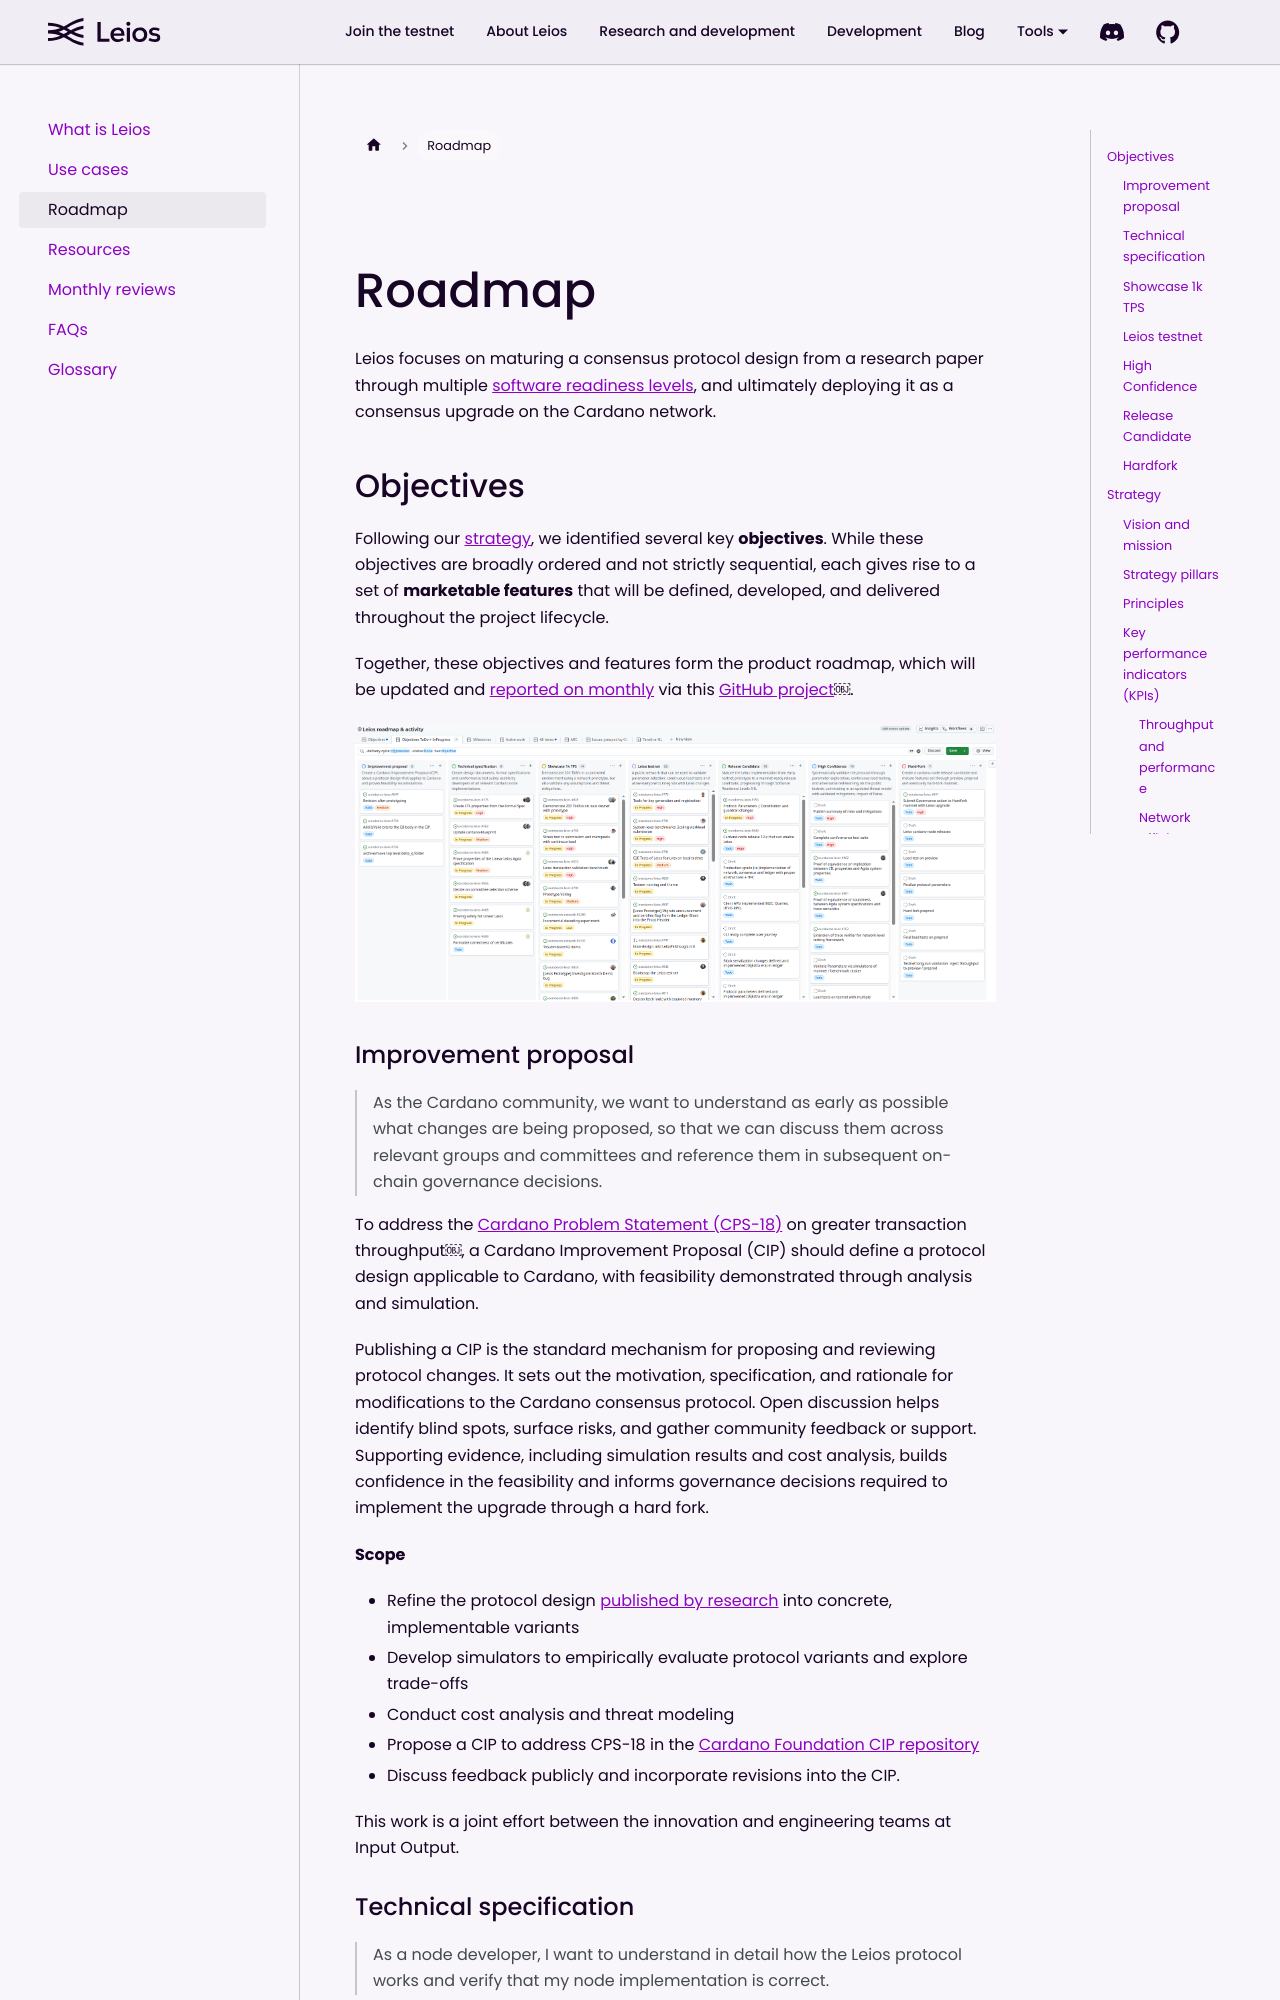

repository: input-output-hk/ouroboros-leios · page: docs/roadmap/index.html · generator: docusaurus

---                                                                                                  
toc_max_heading_level: 4                                                                             
---
# Roadmap

Leios focuses on maturing a consensus protocol design from a research paper through multiple [software readiness
levels](https://committees.docs.intersectmbo.org/intersect-technical-steering-committee/technical-roadmap/project-cards-explained/software-readiness-level), and ultimately deploying it as a consensus upgrade on the Cardano network.

## Objectives

Following our [strategy](#strategy), we identified several key **objectives**. While these objectives are broadly ordered and not strictly sequential, each gives rise to a set of **marketable features** that will be defined, developed, and delivered throughout the project lifecycle.

Together, these objectives and features form the product roadmap, which will be updated and [reported on monthly](./monthly-reviews.md) via this [GitHub project](https://github.com/orgs/input-output-hk/projects/167)￼.

<a href="https://github.com/orgs/input-output-hk/projects/167">

![](./leios-roadmap2026.png)

</a>

### Improvement proposal 

> As the Cardano community, we want to understand as early as possible what changes are being proposed, so that we can discuss them across relevant groups and committees and reference them in subsequent on-chain governance decisions.

To address the [Cardano Problem Statement (CPS-18)](https://github.com/cardano-scaling/CIPs/blob/master/CPS-0018/README.md) on greater transaction throughput￼, a Cardano Improvement Proposal (CIP) should define a protocol design applicable to Cardano, with feasibility demonstrated through analysis and simulation.

Publishing a CIP is the standard mechanism for proposing and reviewing protocol changes. It sets out the motivation, specification, and rationale for modifications to the Cardano consensus protocol. Open discussion helps identify blind spots, surface risks, and gather community feedback or support. Supporting evidence, including simulation results and cost analysis, builds confidence in the feasibility and informs governance decisions required to implement the upgrade through a hard fork.

**Scope**

- Refine the protocol design [published by research](https://eprint.iacr.org/2025/1115.pdf) into concrete, implementable variants
- Develop simulators to empirically evaluate protocol variants and explore trade-offs
- Conduct cost analysis and threat modeling
- Propose a CIP to address CPS-18 in the [Cardano Foundation CIP repository](https://github.com/cardano-foundation/CIPs)
- Discuss feedback publicly and incorporate revisions into the CIP.

This work is a joint effort between the innovation and engineering teams at Input Output.
